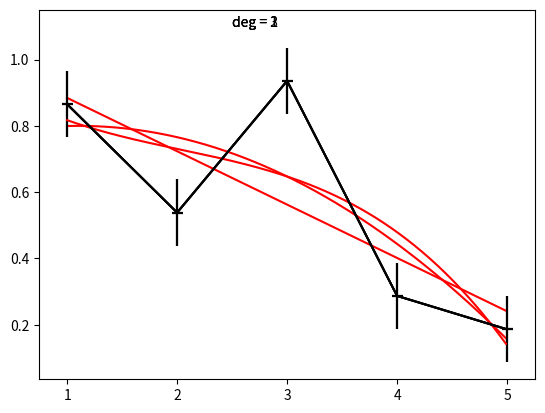

Write the Python code that produced this figure.
import numpy as nu
import matplotlib.pyplot as plt 

x = [1, 2, 3, 4, 5]
y = nu.random.rand(5)

for d in range(1,4):
    v,p = nu.polyfit(x, y, deg = d, cov = True)
    P = nu.poly1d(v)
    t = nu.arange(1, 5, 0.01)
    plt.errorbar(x, y, 0.1, 0.05, "k")
    plt.plot(1, 1.1, t, P(t), 'r')
    plt.text(2.5, 1.1, "deg = "+str(d))
    plt.show()
